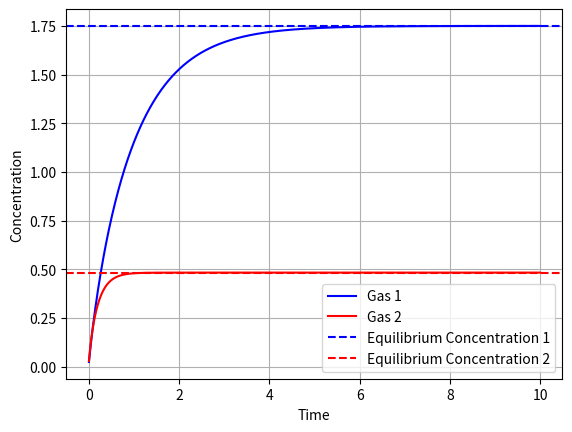

The matplotlib source for this figure:
import math
import numpy as np
import matplotlib.pyplot as plt

def SpectralDiffusion2equations(gas_1, gas_2, initial_condition_gas_1, initial_condition_gas_2, parameter, increment):

	n = 0
	np1 = 1

	diffusion_rate1 = 0.0
	diffusion_rate2 = 0.0

	diffusion_rate_coeff1 = 0.0
	diffusion_rate_coeff2 = 0.0

	source_rate_coeff_1 = 0.0
	source_rate_coeff_2 = 0.0

	source_rate1 = 0.0
	source_rate2 = 0.0

	projection_coeff = 0.0

	gas_1_solution = 0.0
	gas_2_solution = 0.0

	pi = math.pi

	diffusion_rate_coeff1 = pi**2 * parameter[1] / parameter[3]**2 # pi^2 * D1 / a^2
	diffusion_rate_coeff2 = pi**2 * parameter[2] / parameter[3]**2 # pi^2 * D2 / a^2

	projection_coeff = math.sqrt(8.0 / pi)

	# source_rate_coeff_1 = projection_coeff * parameter[4] # - 2 sqrt(2/pi) * S1
	# source_rate_coeff_2 = projection_coeff * parameter[5] # - 2 sqrt(2/pi) * S2

	for n in range(int(parameter[0])):
		np1 = n + 1
		n_c = -(-1)**np1 / np1
		n_coeff1 = - ((-1)**np1 / np1) * (parameter[3] * parameter[4] + parameter[5]) + (2 * parameter[3] * parameter[4]) * ((-1)**np1 - 1) / (np1**3 * pi**2)
		n_coeff2 = - ((-1)**np1 / np1) * (parameter[3] * parameter[6] + parameter[7]) + (2 * parameter[3] * parameter[6]) * ((-1)**np1 - 1) / (np1**3 * pi**2)


		diffusion_rate1 = diffusion_rate_coeff1 * np1**2 # pi^2 * D1 * n^2 / a^2
		diffusion_rate2 = diffusion_rate_coeff2 * np1**2 # pi^2 * D2 * n^2 / a^2

		source_rate1 = projection_coeff * n_coeff1 
		source_rate2 = projection_coeff * n_coeff2

		coeff_matrix = [
			1.0 + (diffusion_rate1 + parameter[9] + parameter[10]) * increment,
			- parameter[8] * increment,
			- parameter[9] * increment,
			1.0 + (diffusion_rate2 + parameter[8] + parameter[10]) * increment
		]

		initial_conditions = [
			initial_condition_gas_1[n] + source_rate1 * increment,
			initial_condition_gas_2[n] + source_rate2 * increment
		]

		Laplace2x2(coeff_matrix, initial_conditions)

		initial_condition_gas_1[n] = initial_conditions[0]
		initial_condition_gas_2[n] = initial_conditions[1]

		gas_1_solution += projection_coeff * n_c * initial_conditions[0] / ((4.0 / 3.0) * pi)
		gas_2_solution += projection_coeff * n_c * initial_conditions[1] / ((4.0 / 3.0) * pi)

	gas_1[0] = gas_1_solution
	gas_2[0] = gas_2_solution


def Laplace2x2(A, b):
	detA = A[0] * A[3] - A[1] * A[2]

	if detA != 0.0:
		detX = b[0] * A[3] - b[1] * A[1]
		detY = b[1] * A[0] - b[0] * A[2]
		b[0] = detX / detA
		b[1] = detY / detA

def main():

	num_steps = 1000
	increment = 0.01

	time_vector = np.arange(num_steps) * increment

	n_modes = 40
	D1 = 0.1
	D2 = 0.5
	a = 1.0
  # Source S1(r) = A1 * r + B1
	A1,B1 = [1.0, 2.0]
  # Source S1(r) = A1 * r + B1
	A2,B2 = [1.0, 3.0]
	b = 0.0
	g = 0.0
	L = 0.0

	parameter = [n_modes, D1, D2, a, A1, B1, A2, B2, b, g, L]

	initial_condition_gas_1 = np.zeros(parameter[0])
	initial_condition_gas_2 = np.zeros(parameter[0])

	gas_1 = np.zeros(num_steps)
	gas_2 = np.zeros(num_steps)

	for i in range(num_steps):
		SpectralDiffusion2equations(gas_1[i:i+1], gas_2[i:i+1], initial_condition_gas_1, initial_condition_gas_2, parameter, increment)

	c_eq1 = (a**2 / D1) * ( ((A1 * a + B1) / 15) - ( a * A1 / 40)  )
	c_eq2 = (a**2 / D2) * ( ((A2 * a + B2) / 15) - ( a * A2 / 40)  )

	plt.plot(time_vector, gas_1, color = 'b', label='Gas 1')
	plt.plot(time_vector, gas_2, color = 'r', label='Gas 2')
	plt.axhline(y=c_eq1, linestyle='--', color = 'b', label='Equilibrium Concentration 1')
	plt.axhline(y=c_eq2, linestyle='--', color = 'r', label='Equilibrium Concentration 2')
	plt.xlabel('Time')
	plt.ylabel('Concentration')
	plt.legend()
	plt.grid()
	plt.savefig('output.png')

if __name__ == "__main__":
	main()
